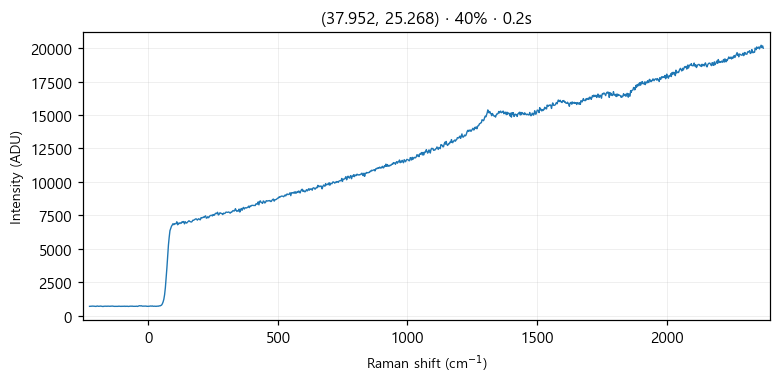

The table this chart was drawn from, first rows:
# laser_power_pct, 40
# exposure_time, 0.2
# laser_nm, 532
# mode, single
pixel, raman_shift_cm-1, wavelength_nm, intensity
0, -227.1, 525.7, 706
1, -224, 525.8, 712
2, -220.9, 525.8, 719
3, -217.9, 525.9, 721
4, -214.8, 526, 724
5, -211.7, 526.1, 721
6, -208.7, 526.2, 716
7, -205.6, 526.3, 709
8, -202.5, 526.3, 699
9, -199.5, 526.4, 720
10, -196.4, 526.5, 730
11, -193.3, 526.6, 709
12, -190.3, 526.7, 712
13, -187.2, 526.8, 716
14, -184.2, 526.9, 727
15, -181.1, 526.9, 716
16, -178.1, 527, 710
17, -175, 527.1, 692
18, -171.9, 527.2, 713
19, -168.9, 527.3, 717
20, -165.8, 527.4, 722
21, -162.8, 527.5, 718
22, -159.7, 527.5, 707
23, -156.7, 527.6, 722
24, -153.6, 527.7, 715
25, -150.6, 527.8, 712
26, -147.6, 527.9, 709
27, -144.5, 528, 723
28, -141.5, 528, 720
29, -138.4, 528.1, 726
30, -135.4, 528.2, 712
31, -132.4, 528.3, 705
32, -129.3, 528.4, 704
33, -126.3, 528.5, 703
34, -123.2, 528.6, 709
35, -120.2, 528.6, 702
36, -117.2, 528.7, 706
37, -114.1, 528.8, 719
38, -111.1, 528.9, 716
39, -108.1, 529, 705
40, -105.1, 529.1, 702
41, -102, 529.1, 716
42, -99.01, 529.2, 706
43, -95.99, 529.3, 709
44, -92.97, 529.4, 721
45, -89.94, 529.5, 701
46, -86.92, 529.6, 716
47, -83.91, 529.7, 708
48, -80.89, 529.7, 715
49, -77.87, 529.8, 698
50, -74.86, 529.9, 706
51, -71.84, 530, 712
52, -68.83, 530.1, 721
53, -65.82, 530.2, 714
54, -62.81, 530.2, 726
55, -59.8, 530.3, 708
... 968 more rows
